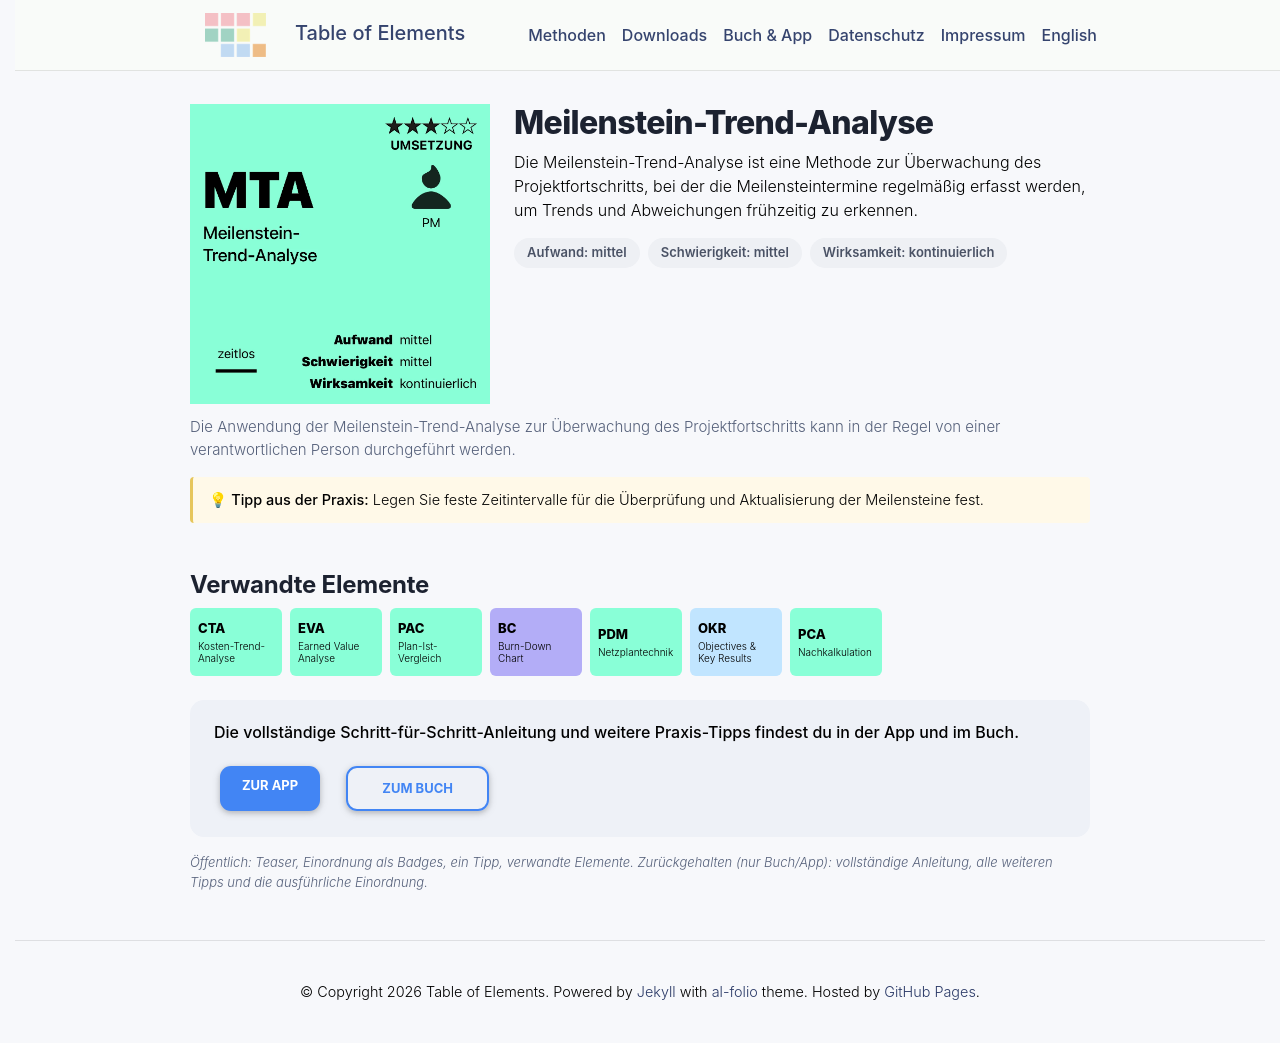

repository: table-of-elements/table-of-elements.github.io · page: de/elements/MTA/index.html · generator: jekyll

---
lang: de
layout: default
permalink: /de/elements/MTA/
subtitle: "Meilenstein-Trend-Analyse"
title: "MTA | Meilenstein-Trend-Analyse"
description: "Die Meilenstein-Trend-Analyse ist eine Methode zur Überwachung des Projektfortschritts, bei der die Meilensteintermine regelmäßig erfasst werden, um Trends und Abweichungen frühzeitig zu erkennen."
og_image: /assets/img/elements/de/MTA.og.png
---

{% include figure.liquid loading="eager" path="assets/img/elements/de/MTA.card.png" class="img-fluid" width="300" height="300" alt="MTA | Meilenstein-Trend-Analyse" %}

# Meilenstein-Trend-Analyse

Die Meilenstein-Trend-Analyse ist eine Methode zur Überwachung des Projektfortschritts, bei der die Meilensteintermine regelmäßig erfasst werden, um Trends und Abweichungen frühzeitig zu erkennen.
